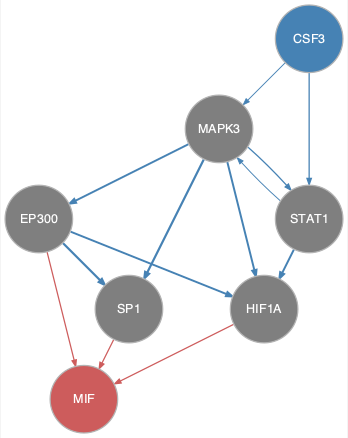

Data behind this chart, as committed beside it:
from	to
CSF3	MAPK3
CSF3	STAT1
EP300	HIF1A
EP300	SP1
MAPK3	EP300
MAPK3	HIF1A
MAPK3	SP1
MAPK3	STAT1
STAT1	HIF1A
STAT1	MAPK3
EP300	MIF
HIF1A	MIF
SP1	MIF
